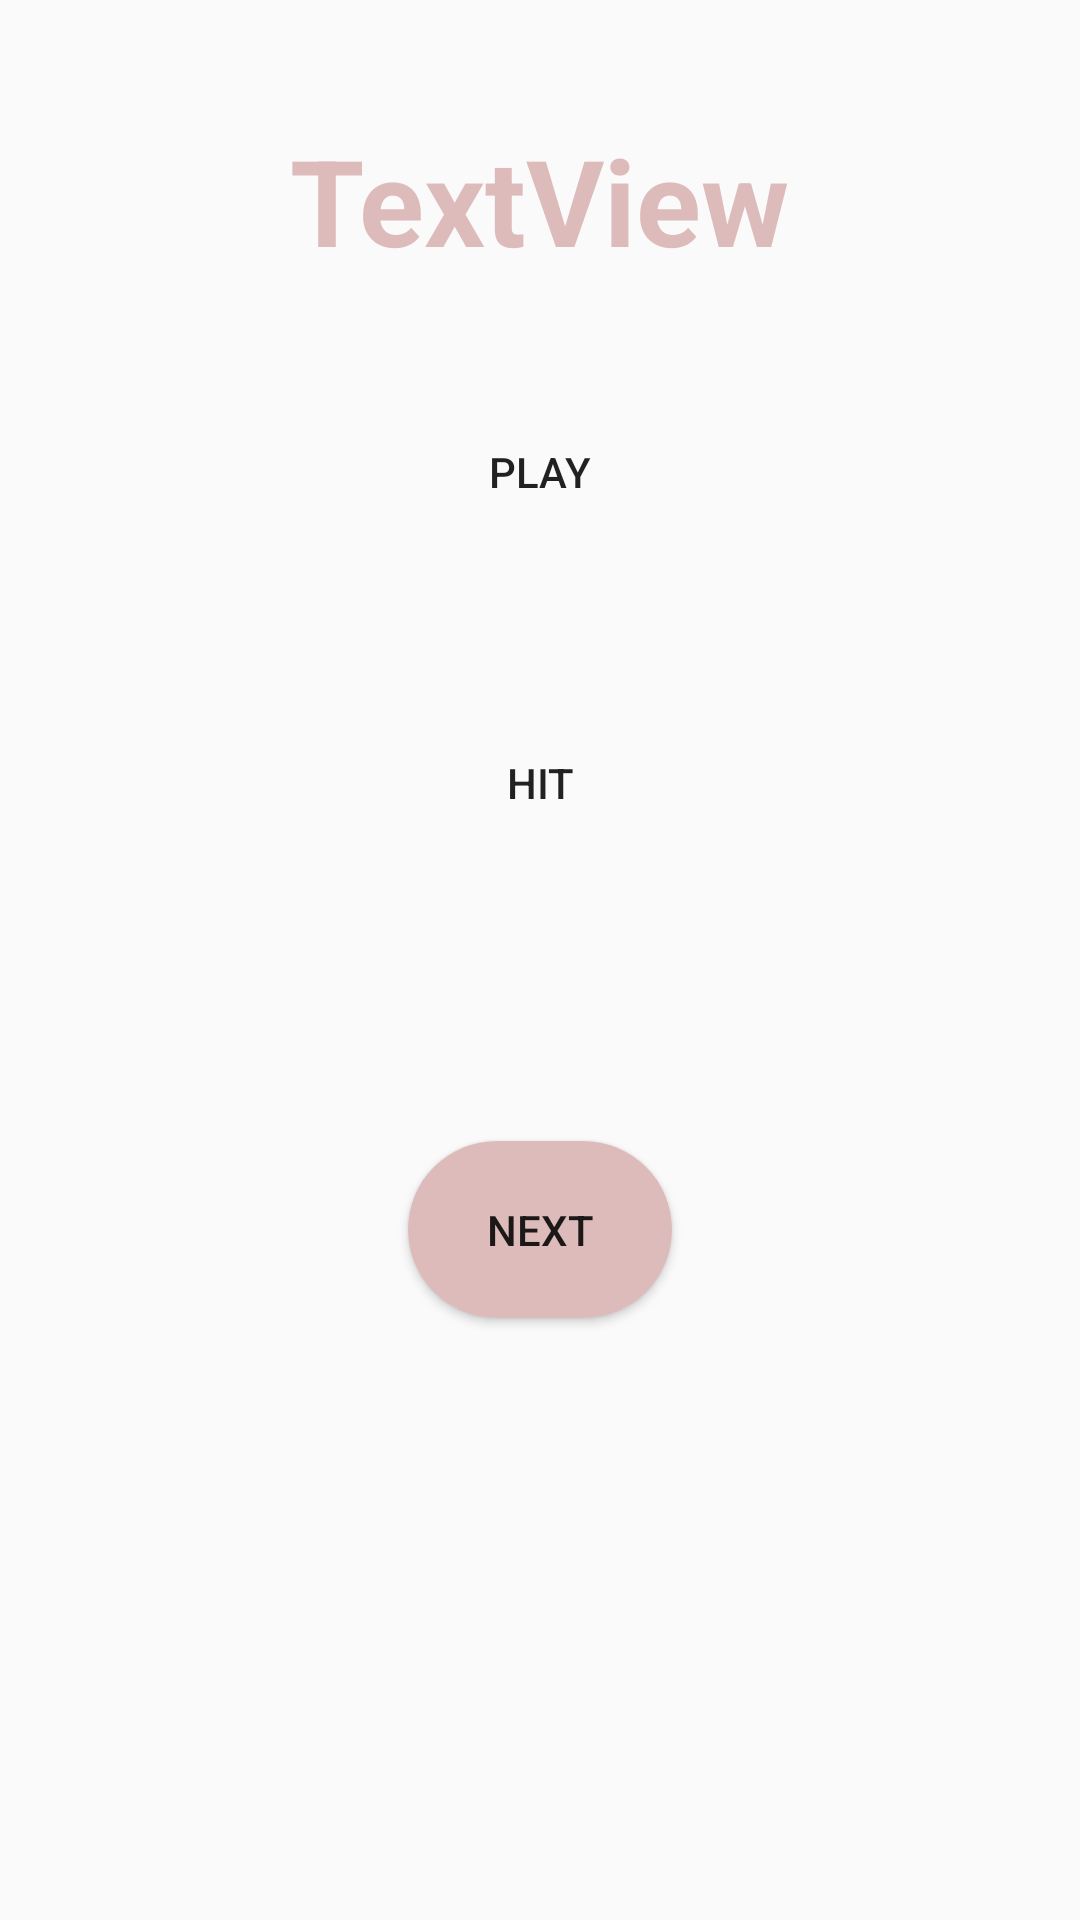

Write the Android layout XML for this screen, with the resource values it uses.
<!-- AndroidManifest.xml: application theme Theme.MyApplication -->
<!-- res/layout/activity_letter_identification.xml -->
<?xml version="1.0" encoding="utf-8"?>
<LinearLayout xmlns:android="http://schemas.android.com/apk/res/android"
    xmlns:app="http://schemas.android.com/apk/res-auto"
    xmlns:tools="http://schemas.android.com/tools"
    android:layout_width="match_parent"
    android:layout_height="match_parent"
    android:orientation="vertical"
    android:padding="20dp"
    tools:context=".Letter_Identification">

    <TextView
        android:id="@+id/textView2"
        android:layout_width="wrap_content"
        android:layout_height="wrap_content"
        style="@style/pageTitle"
        android:text="TextView"
        app:layout_constraintBottom_toTopOf="@+id/button14"
        app:layout_constraintEnd_toEndOf="parent"
        app:layout_constraintHorizontal_bias="0.5"
        app:layout_constraintStart_toStartOf="parent"
        app:layout_constraintTop_toTopOf="parent"
        tools:ignore="MissingConstraints" />

    <Button
        android:id="@+id/button14"
        android:layout_width="wrap_content"
        android:layout_height="wrap_content"
        android:background="@drawable/button_background"
        android:layout_gravity="center"
        android:layout_margin="20dp"
        android:text="Play" />

    <Button
        android:id="@+id/button18"
        android:layout_width="wrap_content"
        android:layout_height="wrap_content"
        android:layout_gravity="center"
        android:layout_margin="20dp"
        android:padding="30dp"
        android:background="@drawable/button_background"
        android:text="HIT" />

    <Button
        android:id="@+id/button17"
        android:layout_width="wrap_content"
        android:layout_height="wrap_content"
        android:text="NEXT"
        android:layout_margin="60dp"
        android:layout_gravity="center"
        android:background="@drawable/button_background_semi_rounded"
        android:drawableEnd="@drawable/arrow_right"
        android:padding="20dp" />
</LinearLayout>
<!-- resources referenced by this layout -->
<resources>
  <!-- drawable button_background_semi_rounded (drawable) -->
  <?xml version="1.0" encoding="utf-8"?>
  <selector xmlns:android="http://schemas.android.com/apk/res/android">
      <item android:state_pressed="true" android:color="@color/jetStream">
          <shape android:shape="rectangle">
              <solid android:color="@color/jetStream" />
              <corners android:radius="200dp" />
          </shape>
      </item>
      <item android:color="@color/pewterBlue">
          <shape android:shape="rectangle">
              <solid android:color="@color/paleChestnut" />
              <corners android:radius="200dp" />
          </shape>
      </item>
  </selector>
  <style name="pageTitle">
          <item name="android:textSize">40sp</item>
          <item name="android:textStyle">bold</item>
          <item name="android:layout_margin">20dp</item>
          <item name="android:textColor">@color/paleChestnut</item>
          <item name="android:layout_gravity">center</item>
      </style>
  <style name="Theme.MyApplication" parent="Theme.AppCompat.DayNight.DarkActionBar">
          
          <item name="colorPrimary">@color/pewterBlue</item>
          <item name="colorOnPrimary">@color/white</item>
          
          <item name="colorSecondary">@color/paleChestnut</item>
          <item name="colorSecondaryVariant">@color/eggshell</item>
          <item name="colorOnSecondary">@color/black</item>
          
          <item name="android:statusBarColor" tools:targetApi="l">?attr/colorPrimaryVariant</item>
          
      </style>
  <color name="jetStream">#B5C8C2</color>
  <color name="pewterBlue">#8DB3B1</color>
  <color name="paleChestnut">#DEBBBB</color>
  <color name="white">#FFFFFFFF</color>
  <color name="eggshell">#F4E6DA</color>
  <color name="black">#FF000000</color>
</resources>
